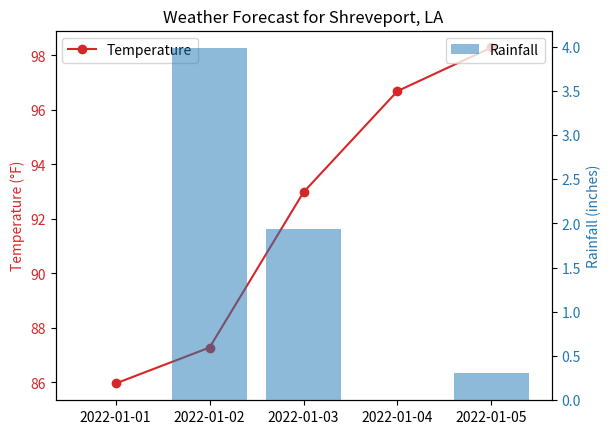

This chart was generated by the following Python code:
import matplotlib.pyplot as plt

dates = ['2022-01-01', '2022-01-02', '2022-01-03', '2022-01-04', '2022-01-05']
temperatures = [85.96, 87.28, 92.98, 96.69, 98.29]
rainfall = [0, 3.98, 1.94, 0, 0.31]

fig, ax1 = plt.subplots()

ax1.plot(dates, temperatures, color='tab:red', marker='o')
ax1.set_ylabel('Temperature (°F)', color='tab:red')
ax1.tick_params(axis='y', labelcolor='tab:red')

ax2 = ax1.twinx()
ax2.bar(dates, rainfall, color='tab:blue', alpha=0.5)
ax2.set_ylabel('Rainfall (inches)', color='tab:blue')
ax2.tick_params(axis='y', labelcolor='tab:blue')

plt.title('Weather Forecast for Shreveport, LA')
plt.xlabel('Date')

ax1.legend(['Temperature'], loc='upper left')
ax2.legend(['Rainfall'], loc='upper right')

plt.xticks(rotation=45)

plt.show()
